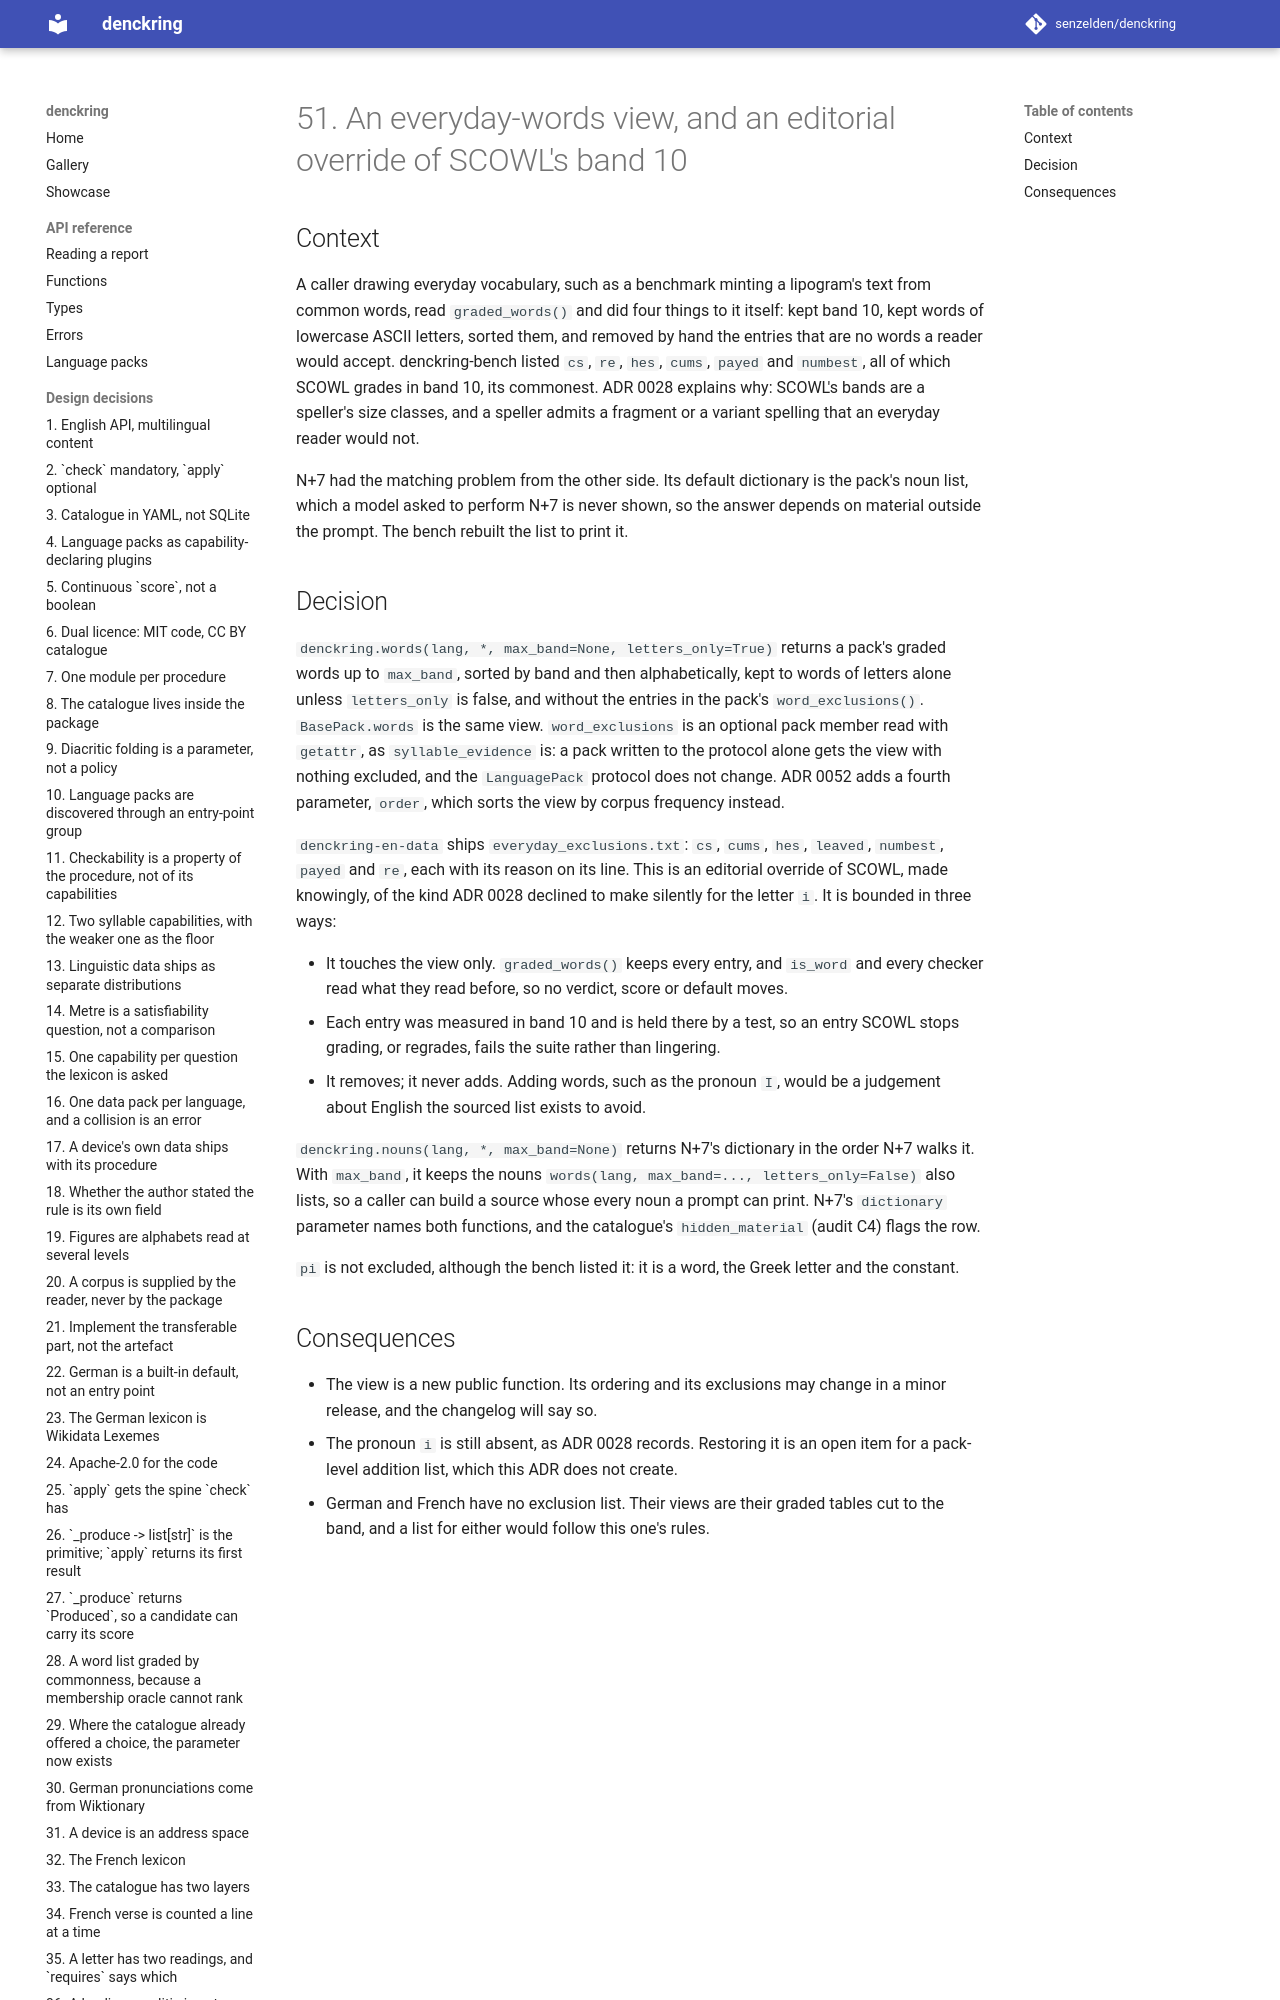

repository: senzelden/denckring · page: adr/0051-an-everyday-words-view/index.html · generator: mkdocs

# 51. An everyday-words view, and an editorial override of SCOWL's band 10

## Context

A caller drawing everyday vocabulary, such as a benchmark minting a lipogram's text
from common words, read `graded_words()` and did four things to it itself: kept
band 10, kept words of lowercase ASCII letters, sorted them, and removed by hand the
entries that are no words a reader would accept. denckring-bench listed `cs`, `re`,
`hes`, `cums`, `payed` and `numbest`, all of which SCOWL grades in band 10, its
commonest. ADR 0028 explains why: SCOWL's bands are a speller's size classes, and a
speller admits a fragment or a variant spelling that an everyday reader would not.

N+7 had the matching problem from the other side. Its default dictionary is the
pack's noun list, which a model asked to perform N+7 is never shown, so the answer
depends on material outside the prompt. The bench rebuilt the list to print it.
